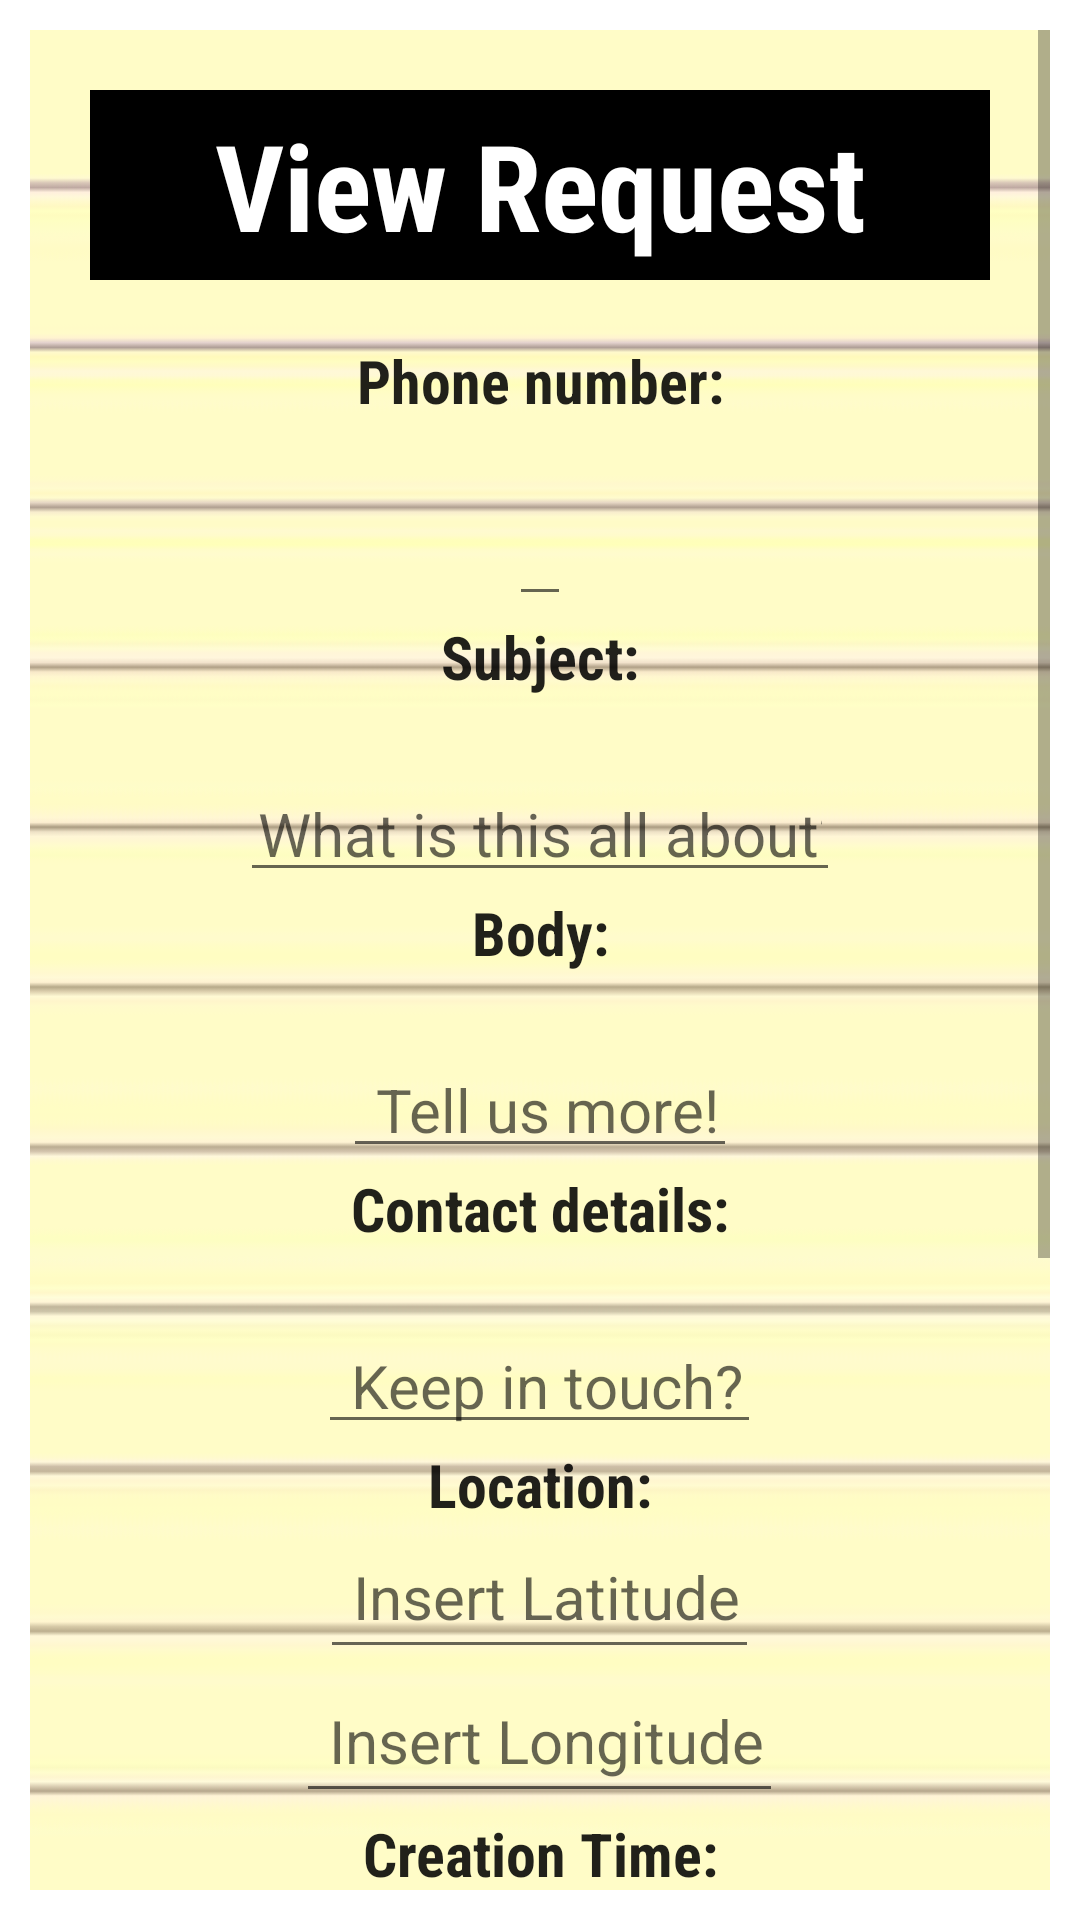

This screen was rendered from an Android layout file. Write that file and the resources it references.
<!-- AndroidManifest.xml: application theme Theme.GiveAndTake -->
<!-- res/layout/activity_view_request.xml -->
<?xml version="1.0" encoding="utf-8"?>
<ScrollView xmlns:android="http://schemas.android.com/apk/res/android"
    xmlns:tools="http://schemas.android.com/tools"
    android:layout_width="fill_parent"
    android:layout_height="wrap_content"
    android:orientation="vertical"
    android:padding="10dp"
    android:fillViewport="false">
<LinearLayout
    android:layout_width="match_parent"
    android:layout_height="match_parent"
    tools:ignore="MissingDefaultResource"
    android:orientation="vertical"
    android:background="@drawable/background"
    android:gravity="center" >

    <TextView
        android:id="@+id/create_request_title"
        android:layout_width="match_parent"
        android:layout_height="wrap_content"
        android:layout_margin="20dp"
        android:layout_marginTop="30dp"
        android:fontFamily="sans-serif-condensed"
        android:gravity="center"
        android:text="View Request"
        android:textAlignment="center"
        android:textAppearance="@style/TextAppearance.AppCompat.Headline"
        android:textSize="40sp"
        android:padding="5dp"
        android:background="@color/black"
        android:textColor="@color/white"
        android:textStyle="bold" />

    <TextView
        android:layout_width="match_parent"
        android:layout_height="wrap_content"
        android:text="Phone number:"
        android:gravity="center"
        android:fontFamily="sans-serif-condensed"
        android:textSize="20sp"
        android:textAlignment="center"
        android:textAppearance="@style/TextAppearance.AppCompat.Headline"
        android:textStyle="bold"/>

    <EditText
        android:id="@+id/user_id_of_request"
        android:layout_width="wrap_content"
        android:layout_height="wrap_content"
        android:layout_marginTop="26dp"
        android:inputType="text"
        android:padding="6dp"
        android:textSize="20sp"
        android:layout_marginLeft="70dp"
        android:layout_marginRight="70dp"
        android:autofillHints="" />

    <TextView
        android:layout_width="match_parent"
        android:layout_height="wrap_content"
        android:text="Subject:"
        android:gravity="center"
        android:fontFamily="sans-serif-condensed"
        android:textSize="20sp"
        android:textAlignment="center"
        android:textAppearance="@style/TextAppearance.AppCompat.Headline"
        android:textStyle="bold"/>

    <EditText
        android:id="@+id/create_request_input_subject"
        android:layout_width="wrap_content"
        android:layout_height="wrap_content"
        android:layout_marginTop="26dp"
        android:hint="What is this all about?"
        android:inputType="text"
        android:padding="6dp"
        android:textSize="20sp"
        android:layout_marginLeft="70dp"
        android:layout_marginRight="70dp"
        android:autofillHints="" />


    <TextView
        android:layout_width="match_parent"
        android:layout_height="wrap_content"
        android:text="Body:"
        android:gravity="center"
        android:fontFamily="sans-serif-condensed"
        android:textSize="20sp"
        android:textAlignment="center"
        android:textAppearance="@style/TextAppearance.AppCompat.Headline"
        android:textStyle="bold"/>

    <EditText
        android:id="@+id/create_request_input_body"
        android:layout_width="wrap_content"
        android:layout_height="wrap_content"
        android:layout_marginLeft="70dp"
        android:layout_marginTop="26dp"
        android:layout_marginRight="70dp"
        android:autofillHints=""
        android:hint=" Tell us more!"
        android:inputType="text"
        android:padding="6dp"
        android:textSize="20sp" />

    <TextView
        android:layout_width="match_parent"
        android:layout_height="wrap_content"
        android:text="Contact details:"
        android:gravity="center"
        android:fontFamily="sans-serif-condensed"
        android:textSize="20sp"

        android:textAlignment="center"
        android:textAppearance="@style/TextAppearance.AppCompat.Headline"
        android:textStyle="bold"/>

    <EditText
        android:id="@+id/create_request_input_contact_details"
        android:layout_width="wrap_content"
        android:layout_height="wrap_content"
        android:layout_marginTop="26dp"
        android:hint=" Keep in touch?"
        android:autoLink="phone"
        android:linksClickable="true"
        android:inputType="text"
        android:focusable="false"
        android:focusableInTouchMode="false"
        android:padding="6dp"
        android:textSize="20sp"
        android:layout_marginLeft="70dp"
        android:layout_marginRight="70dp"
        android:autofillHints="" />

    <TextView
        android:layout_width="match_parent"
        android:layout_height="wrap_content"
        android:text="Location:"
        android:gravity="center"
        android:fontFamily="sans-serif-condensed"
        android:textSize="20sp"
        android:textAlignment="center"
        android:textAppearance="@style/TextAppearance.AppCompat.Headline"
        android:textStyle="bold"/>

    <EditText
        android:id="@+id/latitude_input"
        android:layout_width="wrap_content"
        android:layout_height="wrap_content"
        android:hint=" Insert Latitude"
        android:gravity="center"
        android:inputType=""
        android:textAlignment="center"
        android:minHeight="48dp"
        android:padding="6dp"
        android:textSize="20sp"
        android:layout_marginLeft="70dp"
        android:layout_marginRight="70dp"
        android:autofillHints="" />

    <EditText
        android:id="@+id/longitude_input"
        android:layout_width="wrap_content"
        android:layout_height="wrap_content"
        android:hint=" Insert Longitude"
        android:gravity="center"
        android:inputType=""
        android:textAlignment="center"
        android:minHeight="48dp"
        android:padding="6dp"
        android:textSize="20sp"
        android:layout_marginLeft="70dp"
        android:layout_marginRight="70dp"
        android:autofillHints="" />

    <TextView
        android:layout_width="match_parent"
        android:layout_height="wrap_content"
        android:text="Creation Time:"
        android:gravity="center"
        android:fontFamily="sans-serif-condensed"
        android:textSize="20sp"
        android:textAlignment="center"
        android:textAppearance="@style/TextAppearance.AppCompat.Headline"
        android:textStyle="bold"/>

    <EditText
        android:id="@+id/creation_time"
        android:layout_width="wrap_content"
        android:layout_height="wrap_content"
        android:hint="Creation time"
        android:gravity="center"
        android:inputType=""
        android:textAlignment="center"
        android:minHeight="48dp"
        android:padding="6dp"
        android:textSize="20sp"
        android:layout_marginLeft="70dp"
        android:layout_marginRight="70dp"
        android:autofillHints="" />

    <androidx.appcompat.widget.AppCompatButton
        android:layout_width="match_parent"
        android:layout_height="wrap_content"
        android:id="@+id/btn_delete_request"
        android:layout_marginLeft="70dp"
        android:layout_marginRight="70dp"
        android:layout_marginTop="10dp"
        android:text="Delete request"
        android:textColor="@color/black"
        android:background="#F44336"
        android:textSize="20sp"
        />

    <androidx.appcompat.widget.AppCompatButton
        android:id="@+id/btn_back_to_map"
        android:layout_width="match_parent"
        android:layout_height="wrap_content"
        android:layout_marginStart="20dp"
        android:layout_marginEnd="20dp"
        android:text="back to Map"
        android:textSize="20sp"
        android:layout_marginTop="10dp"
        android:textColor="@color/white"
        android:background="#4CAF50"/>

    <androidx.appcompat.widget.AppCompatButton
        android:id="@+id/btn_view_joiners"
        android:layout_width="match_parent"
        android:layout_height="wrap_content"
        android:layout_marginStart="20dp"
        android:layout_marginEnd="20dp"
        android:text="View joiners"
        android:textSize="20sp"
        android:layout_marginTop="10dp"
        android:textColor="@color/white"
        android:background="#2196F3"/>

    <TableRow
        android:layout_width="wrap_content"
        android:layout_height="wrap_content" >

    <androidx.appcompat.widget.AppCompatButton
        android:id="@+id/btn_join_request"
        android:layout_width="180dp"
        android:layout_height="wrap_content"
        android:background="#9C27B0"
        android:layout_marginTop="10dp"

        android:text="Join request"
        android:textColor="@color/white"
        android:textSize="18sp" />

    <androidx.appcompat.widget.AppCompatButton
        android:id="@+id/btn_unjoin_request"
        android:layout_width="170dp"
        android:layout_height="wrap_content"
        android:text="Unjoin request"
        android:textSize="18sp"
        android:layout_marginTop="10dp"
        android:textColor="@color/white"
        android:background="#FF9800"/>
    </TableRow>

    <TableRow
        android:layout_width="wrap_content"
        android:layout_height="wrap_content" >

    <androidx.appcompat.widget.AppCompatButton
        android:id="@+id/btn_report_request"
        android:layout_width="180dp"
        android:layout_height="wrap_content"
        android:text="Report request"
        android:textSize="18sp"
        android:layout_marginTop="10dp"
        android:textColor="@color/white"
        android:background="#870F35"/>

    <androidx.appcompat.widget.AppCompatButton
        android:id="@+id/btn_unreport_request"
        android:layout_width="200dp"
        android:layout_height="wrap_content"
        android:text="Unreport request"
        android:textSize="18sp"
        android:layout_marginTop="10dp"
        android:textColor="@color/white"
        android:background="#B1949D"/>

    </TableRow>

    
</LinearLayout>
    </ScrollView>
<!-- resources referenced by this layout -->
<resources>
  <!-- drawable background: jpg bitmap (drawable-v24, 12377 bytes) -->
  <style name="Theme.GiveAndTake" parent="Theme.MaterialComponents.DayNight.NoActionBar">
          
          <item name="colorPrimary">@color/purple_500</item>
          <item name="colorPrimaryVariant">@color/purple_700</item>
          <item name="colorOnPrimary">@color/white</item>
          
          <item name="colorSecondary">@color/teal_200</item>
          <item name="colorSecondaryVariant">@color/teal_700</item>
          <item name="colorOnSecondary">@color/black</item>
          
          <item name="android:statusBarColor">?attr/colorPrimaryVariant</item>
          
      </style>
  <!-- not gathered from this repository: default colours our renderer supplied (Android Studio template values) -->
  <color name="purple_500">#FF6200EE</color>
  <color name="purple_700">#FF3700B3</color>
  <color name="teal_200">#FF03DAC5</color>
  <color name="teal_700">#FF018786</color>
  <color name="black">#FF000000</color>
  <color name="white">#FFFFFFFF</color>
</resources>
